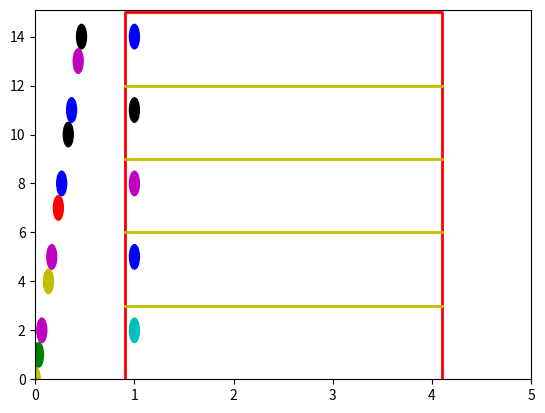

Write the Python code that produced this figure.
import numpy.random as random  # {{{
import math
import matplotlib.pyplot as plt
import matplotlib.animation as anim
from matplotlib import patches as mpaths  # }}}

CZAS_INTERWALU = 900
LICZBA_AGENTOW = 40


class Queue:

    def __init__(self,name, floor, floor_space):
        self.name = name
        self.floor = floor
        self.floor_space = floor_space
        self.queue = floor*floor_space*[None]
        self.moved = False
        self.counter = {}

    def __repr__(self):
        return str(self.name)+"-queue"

    def add(self, floor, data):
        ''' Add append data on the floor when the space
        at the floor is free and above cell is free, 
        if above cell is taken, there is lottery between
        appended and resident - 33%
        if the space at the floor and above cell is taken, 
        data is insert into queue in cause of winning the lottery
        '''

        if self.queue[floor*self.floor_space] is None:
            if self.queue[floor*self.floor_space+1] is None:
                self.queue[floor*self.floor_space] = data
                self.counter[data] = [floor*self.floor_space, 0]
                return 1
            else:
                if not random.randint(0,3):
                    self.queue[floor*self.floor_space] = data
                    self.counter[data] = [floor*self.floor_space, 0]
                    return 1
                else:
                    return 0
        else:
            if not random.randint(0,3):
                if not self.moved:
                    return 2
                else:
                    return 0
            else:
                return 0

    def insert(self, floor, data):
        self.moved = True
        self.queue.insert(floor*self.floor_space, data)
        self.counter[data] = [floor*self.floor_space, 0]

    def pop(self):
        self.moved = False
        data = self.queue.pop(0)
        self.queue.append(None)
    def set_position(self, positions):
        for i, agent in enumerate(self.queue):
            if agent is not None:
                agent.position = positions[i]

    def give_location(self):
        return [agent.position for agent in self.queue if agent is not None]

    def go_on(self, positions):
        self.pop()
        self.set_position(positions)

    def count(self):
        for i in self.queue:
            if i is not None:
                self.counter[i][1] += 1

    def print_count(self):
        for i in self.counter.keys():
            print(i, " ",self.counter[i])
            if self.counter[i][0]>self.counter[i][1] and self.counter[i][2] == "Done":
                print("tsooooooooo")

class Agent:  # {{{

    def __init__(self, name="Agent"):
        self.name = name
        floor = [0, 3, 6, 9, 12]
        self.position = (0.5, floor[random.randint(0, 5)])

    def __repr__(self):
        return str(self.name)

    def if_in(self):
        return random.randint(0, 3)  # }}}


class Pedestrians:  # {{{

    def __init__(self):
        self.agent = []
        self.QUEUE = Queue("", 7, 3)
        for i, z in enumerate('abcdefghijklmnoprst'):
            x = Agent()
            x.position = (i/30, i)
            x.name = z
            self.agent.append(x)
        self.traj = []
        self.floorque = {}
#        self.add_agent()
        self.do_traj()

    def add_agent(self):
        for i in range(LICZBA_AGENTOW):
            self.agent.append(Agent())

    def do_traj(self):
        for agent in self.agent:
            pietro = math.floor(agent.position[1]/3)
            if pietro in self.floorque:
                if agent not in self.floorque[pietro]:
                    self.floorque[pietro].append(agent)
            else:
                self.floorque[pietro] = [agent]
        for floor in self.floorque.keys():
            self.floorque[floor].sort(key=lambda x: x.position[0])
        krok = 0
        while True:
            krok += 1
            for floor in self.floorque.keys():
                a = None
                try:
                    a = self.floorque[floor].pop(0)
                except IndexError:
                    pass
                if a is not None:
                    if not self.QUEUE.add(floor, a):
                        self.floorque[floor].insert(0, a)
            try:
                self.QUEUE.pop().position = (2+krok/10, 1)
            except AttributeError:
                pass
            for x, i in enumerate(self.QUEUE.queue):
                try:
                    i.position = (1, x)
                except:
                    pass
            #print(self.QUEUE.que())
            #print([x for x in self.QUEUE.que() if x is not None], len([x for x in self.QUEUE.que() if x is not None]))
            traj = []
            for agent in self.agent:
                traj.append(agent.position)
            self.traj.append(traj)
            if len([x for x in self.QUEUE.queue if x is not None]) == 0:
                print("zakonczono w: ", krok, " krokach")
                break  # }}}


class Animation:  # {{{

    def __init__(self):
        self.fig = plt.figure()
        self.ax = plt.axes(xlim=(0, 5), ylim=(0, 15.1))
        self.trial = []
        self.trajectory = A.traj
        self.n_frames = len(self.trajectory)
        color = ['b', 'g', 'r', 'c', 'm', 'y', 'k', 'w']
        elipses = [mpaths.Ellipse(i, width=0.1, height=1, angle=0, color=color[random.randint(0, 7)]) for i in self.trajectory[0]]
        [self.trial.append(self.ax.add_patch(elipses[i])) for i in range(len(elipses))]
        plt.plot((0.9, 0.9, 4.1, 4.1), (0, 15, 15, 0), "r", lw=2)
        plt.plot((0.9, 4.1), (3, 3), "y", lw=2)
        plt.plot((0.9, 4.1), (6, 6), "y", lw=2)
        plt.plot((0.9, 4.1), (9, 9), "y", lw=2)
        plt.plot((0.9, 4.1), (12, 12), "y", lw=2)

    def init_animation(self):
        [self.trial[i].set_visible(True) for i in range(len(self.trial))]
        return self.trial

    def animate(self, i):
        for j in range(len(self.trajectory[0])):
            self.trial[j].center = self.trajectory[i][j]
        return self.trial

    def do_animation(self, n_interval):
        animate = anim.FuncAnimation(self.fig, self.animate, frames=self.n_frames, init_func=self.init_animation, interval=n_interval, blit=True)
        plt.show()  # }}}


if __name__ == "__main__":
    A = Pedestrians()
    Animation().do_animation(CZAS_INTERWALU)
